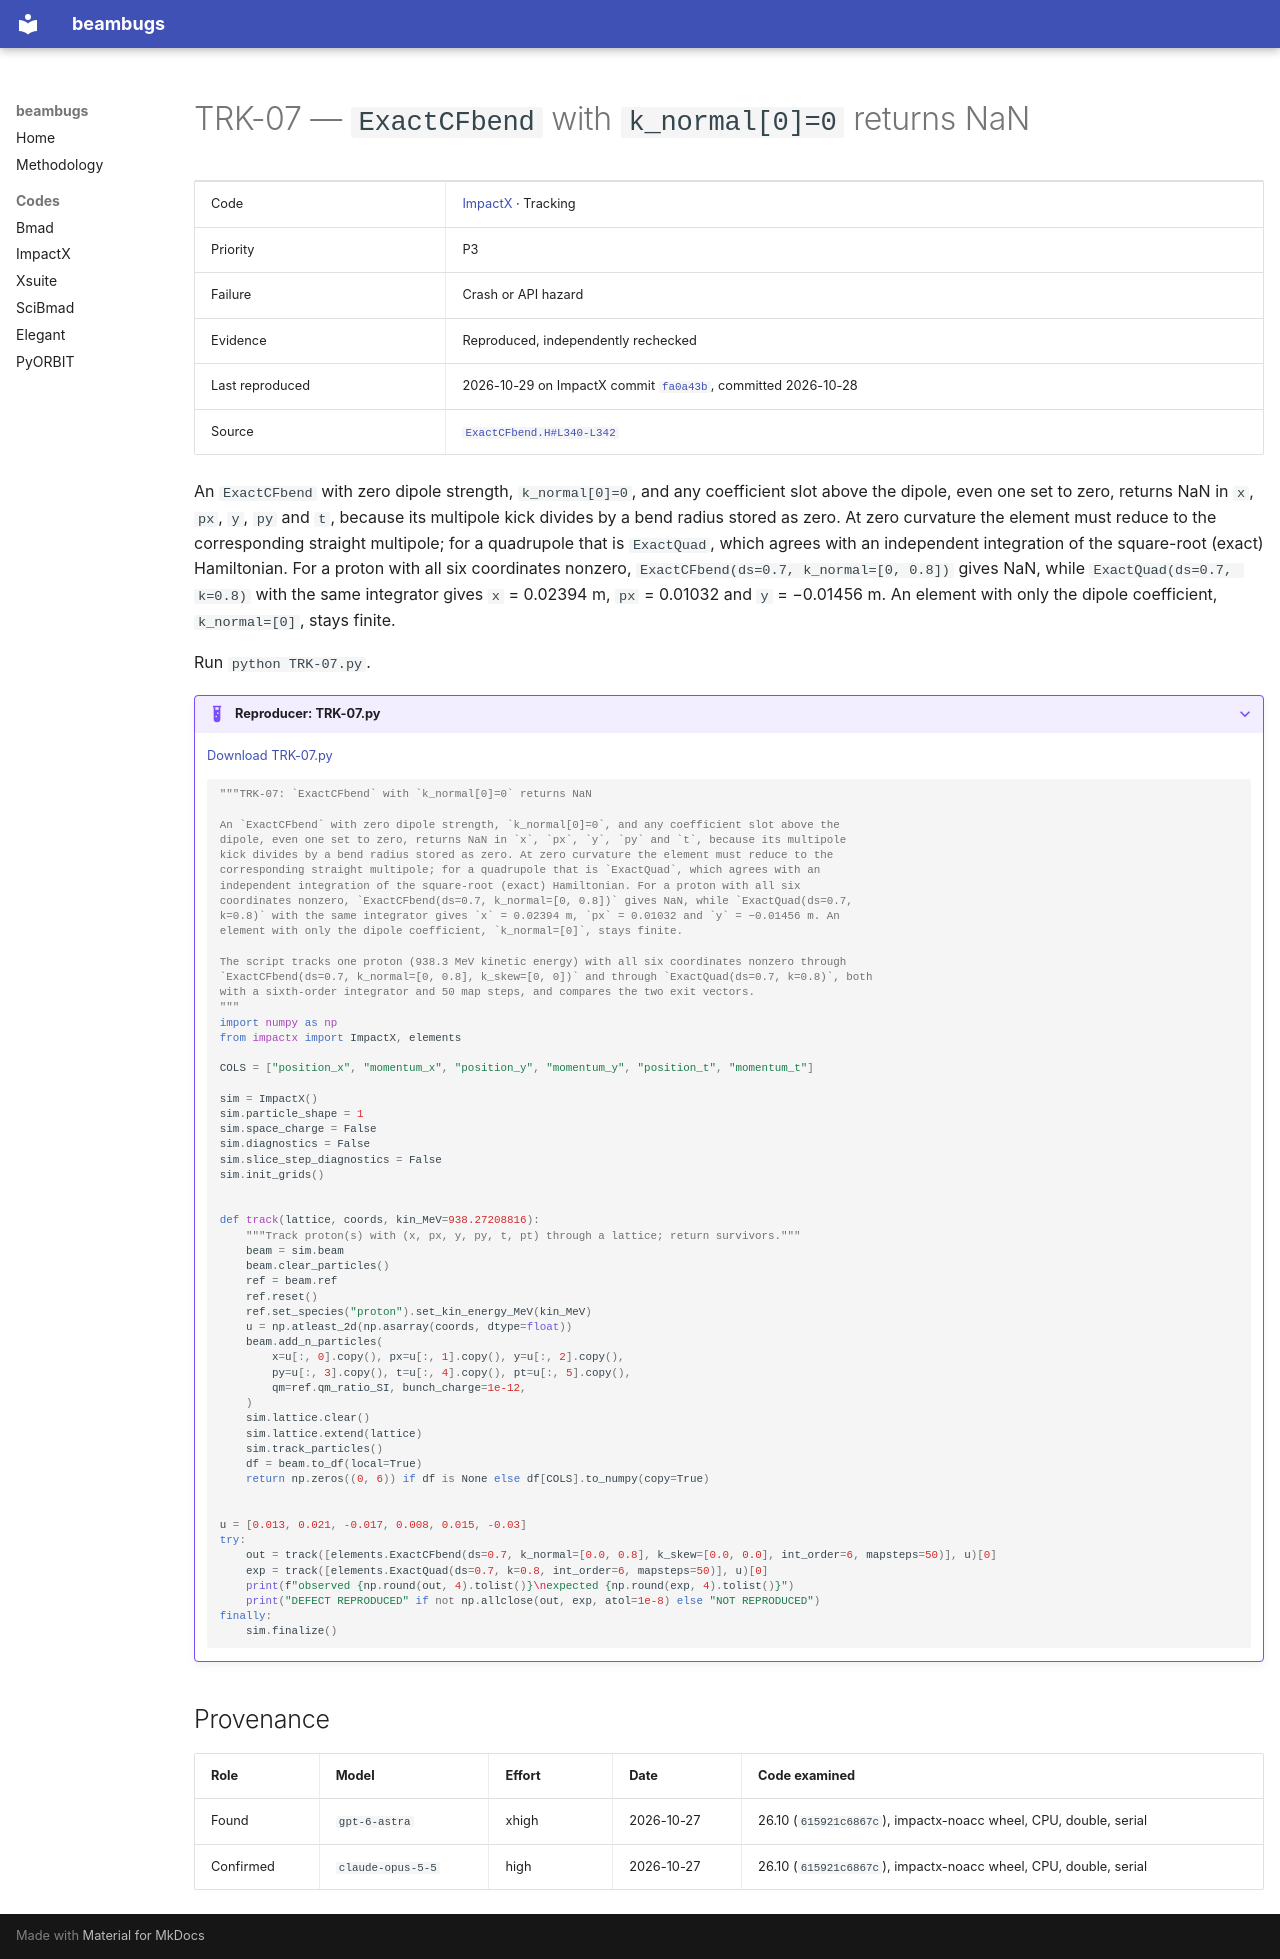

repository: nikitakuklev/beambugs · page: impactx/TRK-07/index.html · generator: mkdocs

---
title: "TRK-07: ExactCFbend with k_normal[0]=0 returns NaN"
hide:
  - toc
---

# TRK-07 — `ExactCFbend` with `k_normal[0]=0` returns NaN

| | |
|---|---|
| Code | [ImpactX](../index.md) · Tracking |
| Priority | P3 |
| Failure | Crash or API hazard |
| Evidence | Reproduced, independently rechecked |
| Last reproduced | 2026-10-29 on ImpactX commit [`fa0a43b`](https://github.com/BLAST-ImpactX/impactx/commit/fa0a43b9bb07), committed 2026-10-28 |
| Source | [`ExactCFbend.H#L340-L342`](https://github.com/BLAST-ImpactX/impactx/blob/b701a6e9d1f9e30cefb9a3e18e82ae7e02b9d943/src/elements/ExactCFbend.H#L340-L342) |

An `ExactCFbend` with zero dipole strength, `k_normal[0]=0`, and any coefficient slot above the dipole, even one set to zero, returns NaN in `x`, `px`, `y`, `py` and `t`, because its multipole kick divides by a bend radius stored as zero. At zero curvature the element must reduce to the corresponding straight multipole; for a quadrupole that is `ExactQuad`, which agrees with an independent integration of the square-root (exact) Hamiltonian. For a proton with all six coordinates nonzero, `ExactCFbend(ds=0.7, k_normal=[0, 0.8])` gives NaN, while `ExactQuad(ds=0.7, k=0.8)` with the same integrator gives `x` = 0.02394 m, `px` = 0.01032 and `y` = −0.01456 m. An element with only the dipole coefficient, `k_normal=[0]`, stays finite.

Run `python TRK-07.py`.

??? example "Reproducer: TRK-07.py"

    [Download TRK-07.py](TRK-07.py)

    ```python
    """TRK-07: `ExactCFbend` with `k_normal[0]=0` returns NaN

    An `ExactCFbend` with zero dipole strength, `k_normal[0]=0`, and any coefficient slot above the
    dipole, even one set to zero, returns NaN in `x`, `px`, `y`, `py` and `t`, because its multipole
    kick divides by a bend radius stored as zero. At zero curvature the element must reduce to the
    corresponding straight multipole; for a quadrupole that is `ExactQuad`, which agrees with an
    independent integration of the square-root (exact) Hamiltonian. For a proton with all six
    coordinates nonzero, `ExactCFbend(ds=0.7, k_normal=[0, 0.8])` gives NaN, while `ExactQuad(ds=0.7,
    k=0.8)` with the same integrator gives `x` = 0.02394 m, `px` = 0.01032 and `y` = −0.01456 m. An
    element with only the dipole coefficient, `k_normal=[0]`, stays finite.

    The script tracks one proton (938.3 MeV kinetic energy) with all six coordinates nonzero through
    `ExactCFbend(ds=0.7, k_normal=[0, 0.8], k_skew=[0, 0])` and through `ExactQuad(ds=0.7, k=0.8)`, both
    with a sixth-order integrator and 50 map steps, and compares the two exit vectors.
    """
    import numpy as np
    from impactx import ImpactX, elements

    COLS = ["position_x", "momentum_x", "position_y", "momentum_y", "position_t", "momentum_t"]

    sim = ImpactX()
    sim.particle_shape = 1
    sim.space_charge = False
    sim.diagnostics = False
    sim.slice_step_diagnostics = False
    sim.init_grids()


    def track(lattice, coords, kin_MeV=938.27208816):
        """Track proton(s) with (x, px, y, py, t, pt) through a lattice; return survivors."""
        beam = sim.beam
        beam.clear_particles()
        ref = beam.ref
        ref.reset()
        ref.set_species("proton").set_kin_energy_MeV(kin_MeV)
        u = np.atleast_2d(np.asarray(coords, dtype=float))
        beam.add_n_particles(
            x=u[:, 0].copy(), px=u[:, 1].copy(), y=u[:, 2].copy(),
            py=u[:, 3].copy(), t=u[:, 4].copy(), pt=u[:, 5].copy(),
            qm=ref.qm_ratio_SI, bunch_charge=1e-12,
        )
        sim.lattice.clear()
        sim.lattice.extend(lattice)
        sim.track_particles()
        df = beam.to_df(local=True)
        return np.zeros((0, 6)) if df is None else df[COLS].to_numpy(copy=True)


    u = [0.013, 0.021, -0.017, 0.008, 0.015, -0.03]
    try:
        out = track([elements.ExactCFbend(ds=0.7, k_normal=[0.0, 0.8], k_skew=[0.0, 0.0], int_order=6, mapsteps=50)], u)[0]
        exp = track([elements.ExactQuad(ds=0.7, k=0.8, int_order=6, mapsteps=50)], u)[0]
        print(f"observed {np.round(out, 4).tolist()}\nexpected {np.round(exp, 4).tolist()}")
        print("DEFECT REPRODUCED" if not np.allclose(out, exp, atol=1e-8) else "NOT REPRODUCED")
    finally:
        sim.finalize()

    ```

## Provenance

| Role | Model | Effort | Date | Code examined |
|---|---|---|---|---|
| Found | <span class="bb-nowrap">`gpt-6-astra`</span> | xhigh | <span class="bb-nowrap">2026-10-27</span> | 26.10 (`615921c6867c`), impactx-noacc wheel, CPU, double, serial |
| Confirmed | <span class="bb-nowrap">`claude-opus-5-5`</span> | high | <span class="bb-nowrap">2026-10-27</span> | 26.10 (`615921c6867c`), impactx-noacc wheel, CPU, double, serial |
